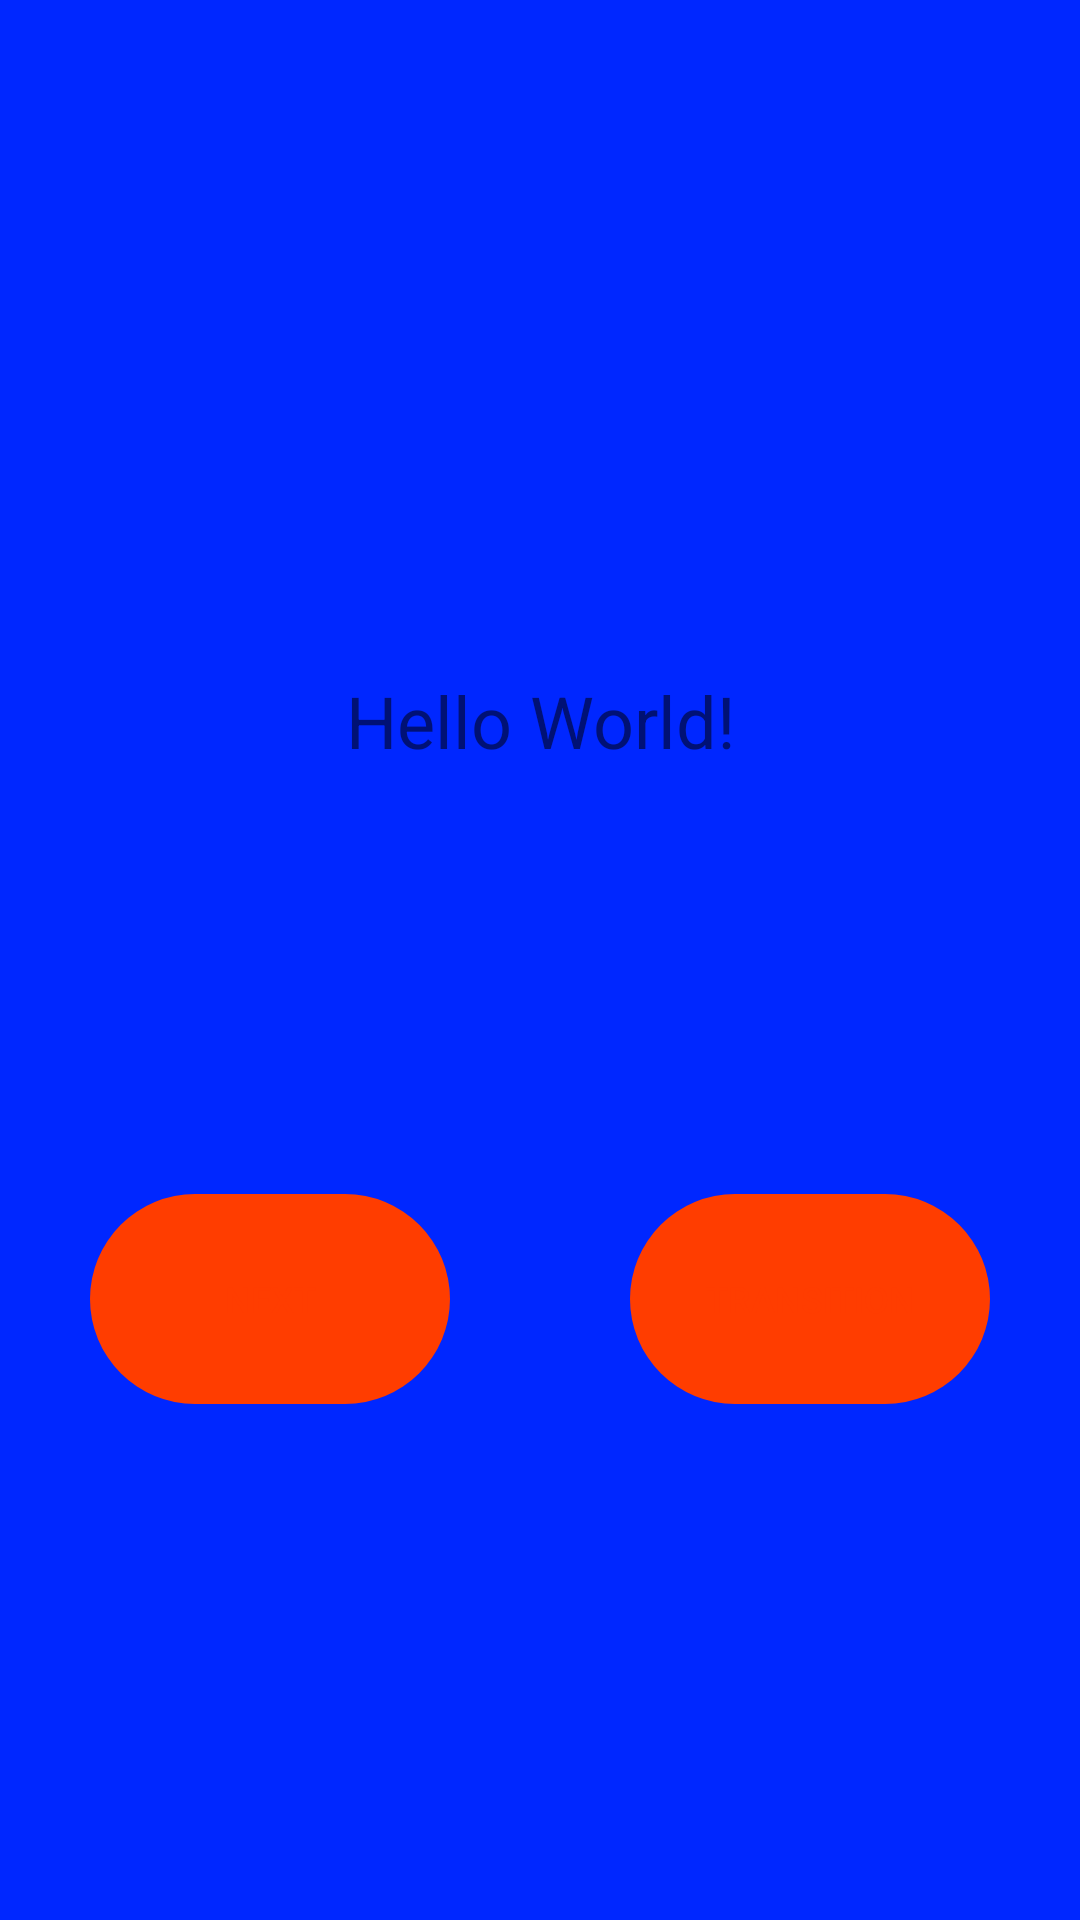

Layout XML and referenced resources for this Android screen:
<!-- AndroidManifest.xml: application theme Theme.Android1homework33 -->
<!-- res/layout/activity_main.xml -->
<?xml version="1.0" encoding="utf-8"?>
<androidx.constraintlayout.widget.ConstraintLayout
    xmlns:android="http://schemas.android.com/apk/res/android"
    xmlns:app="http://schemas.android.com/apk/res-auto"
    xmlns:tools="http://schemas.android.com/tools"
    android:layout_width="match_parent"
    android:layout_height="match_parent"
    android:background="@color/blue"
    tools:context=".MainActivity">

    <ImageView
        android:id="@+id/imageView"
        android:layout_width="match_parent"
        android:layout_height="190dp"
        app:layout_constraintBottom_toBottomOf="parent"
        app:layout_constraintEnd_toEndOf="parent"
        app:layout_constraintHorizontal_bias="0.0"
        app:layout_constraintStart_toStartOf="parent"
        app:layout_constraintTop_toTopOf="parent"
        app:layout_constraintVertical_bias="0.0" />

    <TextView
        android:id="@+id/textView"
        android:layout_width="match_parent"
        android:layout_height="160dp"
        android:layout_gravity="center"
        android:text="Hello World!"
        android:gravity="center"
        android:textSize="24sp"
        app:layout_constraintBottom_toBottomOf="parent"
        app:layout_constraintHorizontal_bias="0.0"
        app:layout_constraintLeft_toLeftOf="parent"
        app:layout_constraintRight_toRightOf="parent"
        app:layout_constraintTop_toTopOf="@+id/imageView"
        app:layout_constraintVertical_bias="0.334" />

    <Button
        android:id="@+id/button2"
        style="@style/ButtonPrimary"
        android:layout_width="120dp"
        android:layout_height="70dp"
        android:onClick="nextButton"
        android:layout_marginStart="30dp"
        android:layout_marginTop="208dp"
        android:text="@string/next"
        app:layout_constraintEnd_toEndOf="parent"
        app:layout_constraintHorizontal_bias="0.0"
        app:layout_constraintStart_toStartOf="parent"
        app:layout_constraintTop_toBottomOf="@+id/imageView"
        tools:ignore="MissingConstraints" />

    <Button
        android:id="@+id/button"
        style="@style/ButtonPrimary"
        android:layout_width="120dp"
        android:onClick="transitionButton"
        android:layout_height="70dp"
        android:layout_marginTop="208dp"
        android:layout_marginEnd="30dp"
        android:text="@string/transition"
        app:layout_constraintEnd_toEndOf="parent"
        app:layout_constraintHorizontal_bias="1.0"
        app:layout_constraintStart_toEndOf="@+id/button2"
        app:layout_constraintTop_toBottomOf="@+id/imageView"
        tools:ignore="MissingConstraints" />


</androidx.constraintlayout.widget.ConstraintLayout>
<!-- resources referenced by this layout -->
<resources>
  <color name="blue">#0027FF</color>
  <string name="next">next</string>
  <string name="transition">transition</string>
  <style name="ButtonPrimary">
          <item name="layout_editor_absoluteY">400dp</item>
          <item name="android:backgroundTint">@color/orange</item>
          <item name="android:textSize">12sp</item>
          <item name="android:background">@drawable/background_button</item>
          <item name="android:textColor">@color/orange</item>
  
  
      </style>
  <style name="Theme.Android1homework33" parent="Theme.MaterialComponents.DayNight.DarkActionBar">
          
          <item name="colorPrimary">@color/purple_500</item>
          <item name="colorPrimaryVariant">@color/purple_700</item>
          <item name="colorOnPrimary">@color/white</item>
          
          <item name="colorSecondary">@color/teal_200</item>
          <item name="colorSecondaryVariant">@color/teal_700</item>
          <item name="colorOnSecondary">@color/black</item>
          
          <item name="android:statusBarColor" tools:targetApi="l">?attr/colorPrimaryVariant</item>
          
      </style>
  <color name="orange">#FF3D00</color>
  <!-- drawable background_button (drawable) -->
  <?xml version="1.0" encoding="utf-8"?>
  <selector xmlns:android="http://schemas.android.com/apk/res/android">
      <item>
          <shape>
              <corners android:radius="360dp" />
          </shape>
      </item>
  </selector>
  <color name="purple_500">#FF6200EE</color>
  <color name="purple_700">#FF3700B3</color>
  <color name="white">#FFFFFF</color>
  <color name="teal_200">#FF03DAC5</color>
  <color name="teal_700">#FF018786</color>
  <color name="black">#FF000000</color>
</resources>
